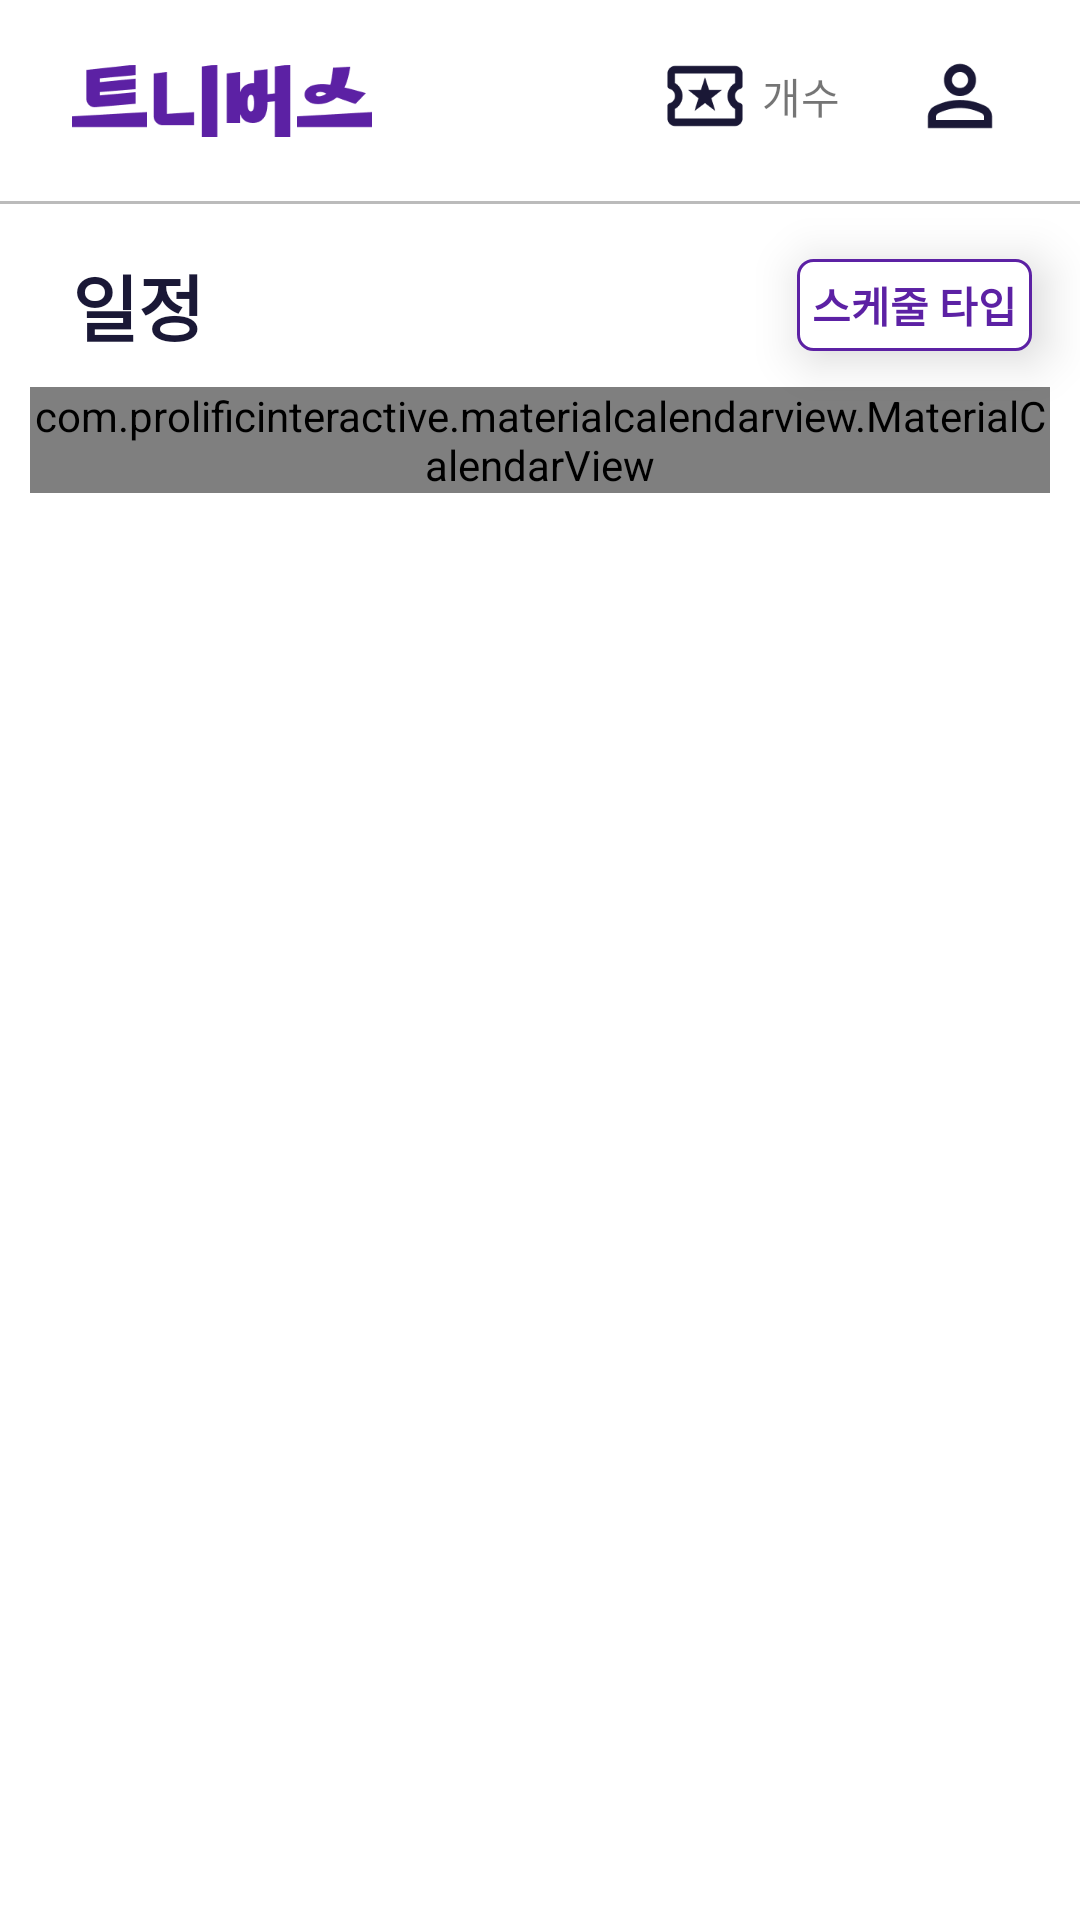

Layout XML and referenced resources for this Android screen:
<!-- AndroidManifest.xml: application theme Theme.Teuniverse -->
<!-- res/layout/fragment_calendar.xml -->
<?xml version="1.0" encoding="utf-8"?>
<FrameLayout xmlns:android="http://schemas.android.com/apk/res/android"
    xmlns:app="http://schemas.android.com/apk/res-auto"
    xmlns:tools="http://schemas.android.com/tools"
    android:layout_width="match_parent"
    android:layout_height="wrap_content"
    tools:context=".CalendarFragment">


    <androidx.constraintlayout.widget.ConstraintLayout
        android:layout_width="match_parent"
        android:layout_height="match_parent">

        <ImageButton
            android:id="@+id/artist_main_logo"
            android:layout_width="100dp"
            android:layout_height="35dp"
            android:layout_marginStart="24dp"
            android:layout_marginTop="16dp"
            android:background="@android:color/transparent"
            android:scaleType="fitCenter"
            app:layout_constraintStart_toStartOf="parent"
            app:layout_constraintTop_toTopOf="parent"
            app:srcCompat="@drawable/teniverse_logo_mp" />

        <ImageButton
            android:id="@+id/img_btn_person"
            android:layout_width="32dp"
            android:layout_height="32dp"
            android:layout_marginTop="16dp"
            android:layout_marginEnd="24dp"
            android:background="@android:color/transparent"
            android:scaleType="fitCenter"
            app:layout_constraintEnd_toEndOf="parent"
            app:layout_constraintTop_toTopOf="parent"
            app:srcCompat="@drawable/person" />

        <ImageButton
            android:id="@+id/img_btn_vote"
            android:layout_width="30dp"
            android:layout_height="30dp"
            android:layout_marginEnd="4dp"
            android:background="@android:color/transparent"
            android:scaleType="fitCenter"
            app:layout_constraintBottom_toBottomOf="@+id/vote_count"
            app:layout_constraintEnd_toStartOf="@+id/vote_count"
            app:layout_constraintTop_toTopOf="@+id/vote_count"
            app:srcCompat="@drawable/buy_vote" />

        <TextView
            android:id="@+id/vote_count"
            android:layout_width="wrap_content"
            android:layout_height="wrap_content"
            android:layout_marginEnd="24dp"
            android:text="개수"
            app:layout_constraintBottom_toBottomOf="@+id/img_btn_person"
            app:layout_constraintEnd_toStartOf="@+id/img_btn_person"
            app:layout_constraintTop_toTopOf="@+id/img_btn_person" />

        <View
            android:id="@+id/divider"
            android:layout_width="409dp"
            android:layout_height="1dp"
            android:layout_marginTop="16dp"
            android:background="@color/g"
            app:layout_constraintEnd_toEndOf="parent"
            app:layout_constraintStart_toStartOf="parent"
            app:layout_constraintTop_toBottomOf="@+id/artist_main_logo" />

        <ScrollView
            android:layout_width="0dp"
            android:layout_height="wrap_content"
            app:layout_constraintEnd_toEndOf="parent"
            app:layout_constraintStart_toStartOf="parent"
            app:layout_constraintTop_toBottomOf="@+id/divider">

            <LinearLayout
                android:layout_width="match_parent"
                android:layout_height="match_parent"
                android:orientation="vertical">

                <androidx.constraintlayout.widget.ConstraintLayout
                    android:layout_width="match_parent"
                    android:layout_height="match_parent">

                    <TextView
                        android:id="@+id/textView25"
                        android:layout_width="wrap_content"
                        android:layout_height="wrap_content"
                        android:layout_marginStart="24dp"
                        android:layout_marginTop="16dp"
                        android:text="일정"
                        android:textColor="@color/b"
                        android:textSize="24sp"
                        android:textStyle="bold"
                        app:layout_constraintStart_toStartOf="parent"
                        app:layout_constraintTop_toTopOf="parent" />

                    <TextView
                        android:id="@+id/type_btn"
                        android:layout_width="wrap_content"
                        android:layout_height="wrap_content"
                        android:layout_marginEnd="16dp"
                        android:background="@drawable/textview_stroke_mp"
                        android:elevation="10dp"
                        android:padding="5dp"
                        android:text="스케줄 타입"
                        android:textColor="@color/mp"
                        android:textStyle="bold"
                        app:layout_constraintBottom_toBottomOf="@+id/textView25"
                        app:layout_constraintEnd_toEndOf="parent"
                        app:layout_constraintTop_toTopOf="@+id/textView25" />

                    <com.prolificinteractive.materialcalendarview.MaterialCalendarView
                        android:id="@+id/calendarView"
                        android:layout_width="match_parent"
                        android:layout_height="wrap_content"
                        android:layout_margin="10dp"
                        android:layout_marginTop="8dp"
                        app:layout_constraintEnd_toEndOf="parent"
                        app:layout_constraintStart_toStartOf="parent"
                        app:layout_constraintTop_toBottomOf="@+id/textView25"
                        app:mcv_selectionColor="@color/mp" />

                    <androidx.recyclerview.widget.RecyclerView
                        android:id="@+id/calendar_rv"
                        android:layout_width="0dp"
                        android:layout_height="wrap_content"
                        android:layout_marginStart="8dp"
                        android:layout_marginBottom="60dp"
                        app:layout_constraintBottom_toBottomOf="parent"
                        app:layout_constraintEnd_toEndOf="parent"
                        app:layout_constraintStart_toStartOf="parent"
                        app:layout_constraintTop_toBottomOf="@+id/calendarView"
                        tools:itemCount="4"
                        tools:listitem="@layout/calendar_rv_item" />
                </androidx.constraintlayout.widget.ConstraintLayout>
            </LinearLayout>
        </ScrollView>

        


    </androidx.constraintlayout.widget.ConstraintLayout>

</FrameLayout>
<!-- res/layout/calendar_rv_item.xml (included above) -->
<?xml version="1.0" encoding="utf-8"?>
<androidx.constraintlayout.widget.ConstraintLayout xmlns:android="http://schemas.android.com/apk/res/android"
    xmlns:app="http://schemas.android.com/apk/res-auto"
    xmlns:tools="http://schemas.android.com/tools"
    android:layout_width="match_parent"
    android:layout_height="wrap_content">

    <ImageView
        android:id="@+id/event_icon"
        android:layout_width="30dp"
        android:layout_height="30dp"
        android:layout_marginStart="8dp"
        app:layout_constraintStart_toStartOf="parent"
        app:layout_constraintTop_toTopOf="parent"
        app:srcCompat="@drawable/cake_on" />

    <TextView
        android:id="@+id/time"
        android:layout_width="wrap_content"
        android:layout_height="wrap_content"
        android:layout_marginTop="4dp"
        android:layout_marginBottom="16dp"
        android:text="23:59"
        android:textStyle="bold"
        app:layout_constraintBottom_toBottomOf="parent"
        app:layout_constraintEnd_toEndOf="@+id/event_icon"
        app:layout_constraintStart_toStartOf="@+id/event_icon"
        app:layout_constraintTop_toBottomOf="@+id/event_icon" />

    <TextView
        android:id="@+id/schedule"
        android:layout_width="0dp"
        android:layout_height="50dp"
        android:layout_marginStart="16dp"
        android:layout_marginEnd="24dp"
        android:background="@drawable/calendar_item_custom"
        android:paddingStart="15dp"
        android:paddingTop="10dp"
        android:paddingEnd="15dp"
        android:paddingBottom="10dp"
        android:text="음악방송 하는 날"
        android:textColor="@color/b"
        android:textSize="16sp"
        app:layout_constraintBottom_toBottomOf="@+id/time"
        app:layout_constraintEnd_toEndOf="parent"
        app:layout_constraintHorizontal_bias="1.0"
        app:layout_constraintStart_toEndOf="@+id/event_icon"
        app:layout_constraintTop_toTopOf="@+id/event_icon"
        app:layout_constraintVertical_bias="1.0" />
</androidx.constraintlayout.widget.ConstraintLayout>
<!-- resources referenced by this layout -->
<resources>
  <color name="b">#1A1836</color>
  <color name="g">#BBBBBB</color>
  <color name="mp">#5C21A4</color>
  <!-- drawable buy_vote: png bitmap (drawable, 2380 bytes) -->
  <!-- drawable calendar_item_custom (drawable) -->
  <?xml version="1.0" encoding="utf-8"?>
  <shape xmlns:android="http://schemas.android.com/apk/res/android">
      <solid android:color="@color/g2"/>
      <corners android:radius="10dp"/>
  </shape>
  <!-- drawable person: png bitmap (drawable, 2133 bytes) -->
  <!-- drawable teniverse_logo_mp: png bitmap (drawable, 3883 bytes) -->
  <!-- drawable textview_stroke_mp (drawable) -->
  <?xml version="1.0" encoding="utf-8"?>
  <shape xmlns:android="http://schemas.android.com/apk/res/android"
      android:padding="10dp"
      android:shape="rectangle" >
      <solid android:color="@color/w" />
      <stroke
          android:width="1dp"
          android:color="@color/mp" />
      <corners
          android:radius="5dp" />
  </shape>
  <style name="Theme.Teuniverse" parent="Base.Theme.Teuniverse" />
  <color name="g2">#F8F8FB</color>
  <color name="w">#FFFFFFFF</color>
  <style name="Base.Theme.Teuniverse" parent="Theme.MaterialComponents.DayNight.NoActionBar">
          
          
          <item name="android:windowFullscreen">true</item> 
  
  
  
      </style>
</resources>
